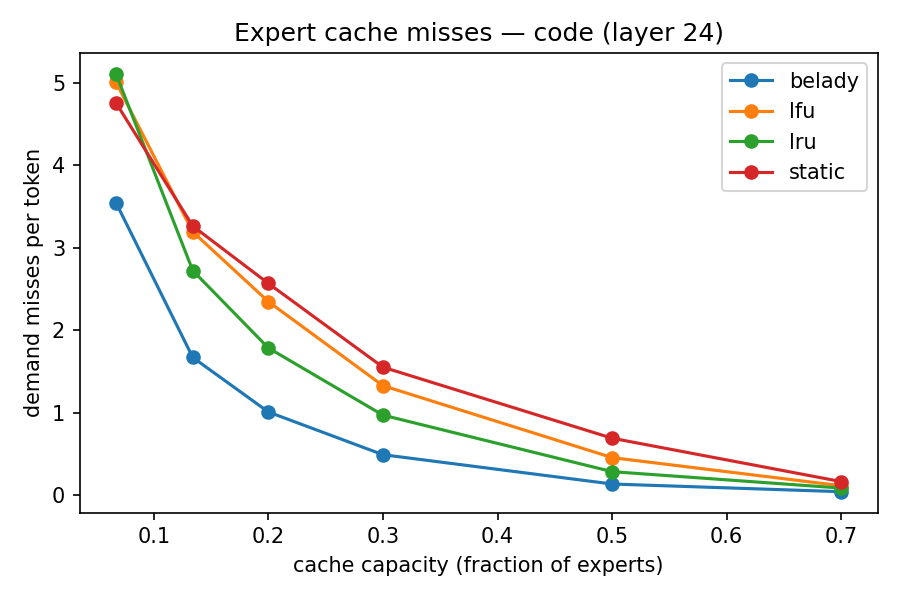

The data file committed next to this chart (first rows):
domain, layer, policy, cap_frac, capacity, demand_miss_per_tok, prefetch_per_tok, est_tok_per_s
code, 24, lru, 0.067, 8, 5.111, 0.0, 39.65
code, 24, lfu, 0.067, 8, 5.009, 0.0, 39.97
code, 24, static, 0.067, 8, 4.76, 0.0, 40.78
code, 24, belady, 0.067, 8, 3.548, 0.0, 45.26
code, 24, lru, 0.134, 17, 2.724, 0.0, 48.9
code, 24, lfu, 0.134, 17, 3.195, 0.0, 46.75
code, 24, static, 0.134, 17, 3.265, 0.0, 46.45
code, 24, belady, 0.134, 17, 1.671, 0.0, 54.52
code, 24, lru, 0.2, 25, 1.785, 0.0, 53.85
code, 24, lfu, 0.2, 25, 2.348, 0.0, 50.77
code, 24, static, 0.2, 25, 2.568, 0.0, 49.66
code, 24, belady, 0.2, 25, 1.008, 0.0, 58.76
code, 24, lru, 0.3, 38, 0.9701, 0.0, 59.03
code, 24, lfu, 0.3, 38, 1.328, 0.0, 56.64
code, 24, static, 0.3, 38, 1.552, 0.0, 55.23
code, 24, belady, 0.3, 38, 0.49, 0.0, 62.58
code, 24, lru, 0.5, 64, 0.2844, 0.0, 64.23
code, 24, lfu, 0.5, 64, 0.4546, 0.0, 62.86
code, 24, static, 0.5, 64, 0.69, 0.0, 61.05
code, 24, belady, 0.5, 64, 0.1344, 0.0, 65.49
code, 24, lru, 0.7, 89, 0.08513, 0.0, 65.92
code, 24, lfu, 0.7, 89, 0.1131, 0.0, 65.68
code, 24, static, 0.7, 89, 0.1636, 0.0, 65.24
code, 24, belady, 0.7, 89, 0.04113, 0.0, 66.3
